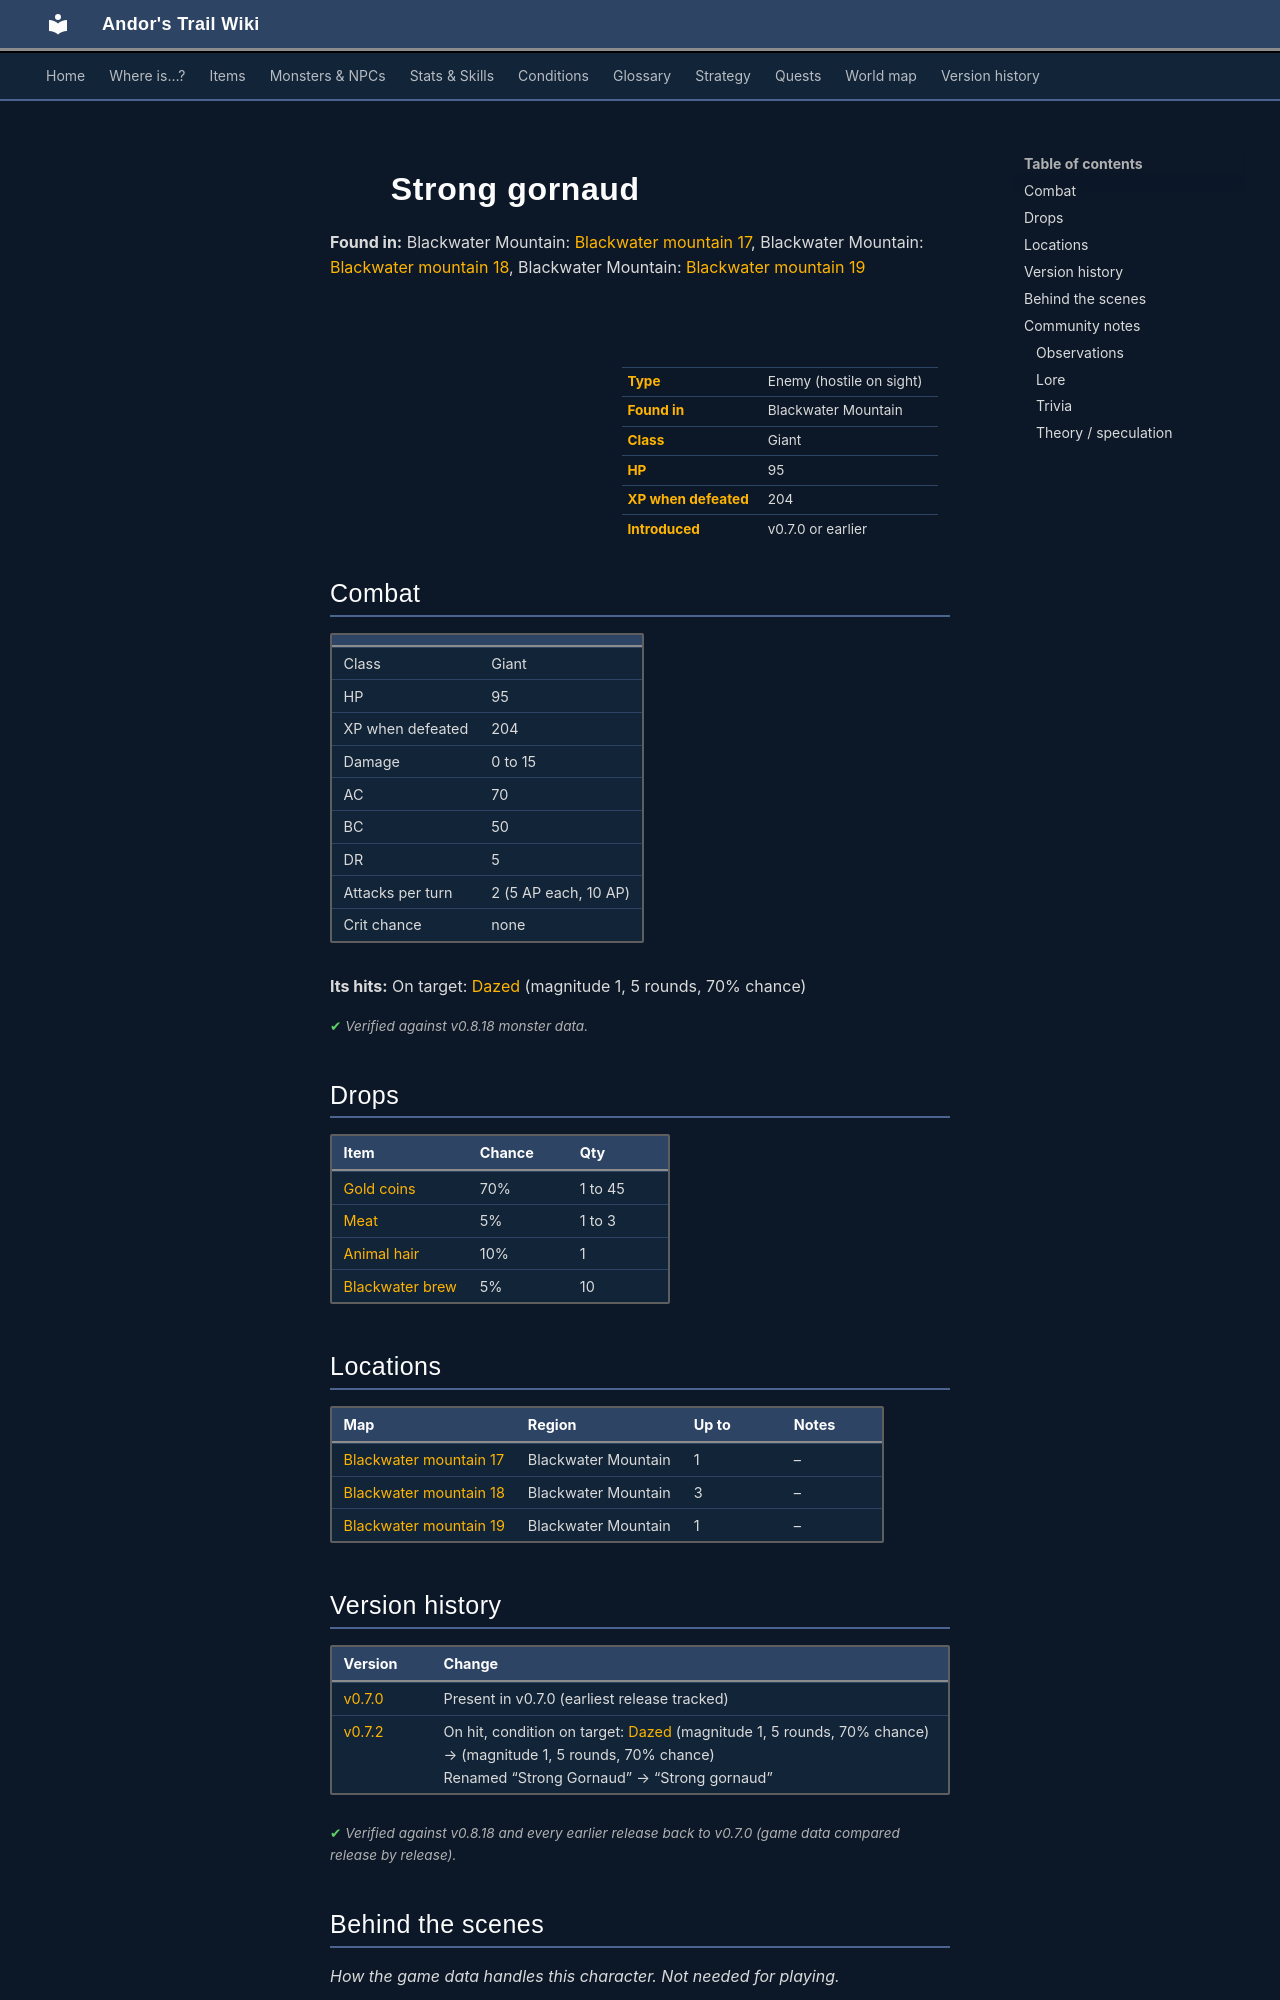

repository: asdfghjkl628/Andor-s-Trail-Wikiiii · page: monsters/strong_gornaud/index.html · generator: mkdocs

---
description: "Strong gornaud is an enemy in Andor's Trail (giant) with 95 HP, worth 204 XP, found in Blackwater Mountain. Drops: Gold coins, Meat, Animal hair, Blackwater brew."
---

# ![](../assets/icons/monsters/monsters_rltiles2_30.png){ .sprite } Strong gornaud

**Found in:** Blackwater Mountain: [Blackwater mountain 17](../maps/blackwater_mountain17.md), Blackwater Mountain: [Blackwater mountain 18](../maps/blackwater_mountain18.md), Blackwater Mountain: [Blackwater mountain 19](../maps/blackwater_mountain19.md)

<div class="infobox" markdown>

<p class="ib-img"><img class="sprite" src="../../assets/icons/monsters/monsters_rltiles2_30.png" alt=""></p>

| | |
|---|---|
| **Type** | Enemy (hostile on sight) |
| **Found in** | Blackwater Mountain |
| **Class** | Giant |
| **HP** | 95 |
| **XP when defeated** | 204 |
| **Introduced** | v0.7.0 or earlier |

</div>

## Combat

| | |
|---|---|
| Class | Giant |
| HP | 95 |
| XP when defeated | 204 |
| Damage | 0 to 15 |
| AC | 70 |
| BC | 50 |
| DR | 5 |
| Attacks per turn | 2 (5 AP each, 10 AP) |
| Crit chance | none |

**Its hits:** On target: [Dazed](../conditions/dazed.md) (magnitude 1, 5 rounds, 70% chance)


<p class="verified">Verified against v0.8.18 monster data.</p>

## Drops

| Item | Chance | Qty |
|---|---|---|
| [Gold coins](../items/gold.md) | 70% | 1 to 45 |
| [Meat](../items/meat.md) | 5% | 1 to 3 |
| [Animal hair](../items/hair.md) | 10% | 1 |
| [Blackwater brew](../items/bwm_brew.md) | 5% | 10 |

## Locations

| Map | Region | Up to | Notes |
|---|---|---|---|
| [Blackwater mountain 17](../maps/blackwater_mountain17.md) | Blackwater Mountain | 1 | – |
| [Blackwater mountain 18](../maps/blackwater_mountain18.md) | Blackwater Mountain | 3 | – |
| [Blackwater mountain 19](../maps/blackwater_mountain19.md) | Blackwater Mountain | 1 | – |


## Version history

| Version | Change |
|---|---|
| [v0.7.0](../versions/0.7.0.md) | Present in v0.7.0 (earliest release tracked) |
| [v0.7.2](../versions/0.7.2.md) | On hit, condition on target: [Dazed](../conditions/dazed.md) (magnitude 1, 5 rounds, 70% chance) → (magnitude 1, 5 rounds, 70% chance)<br>Renamed “Strong Gornaud” → “Strong gornaud” |

<p class="verified">Verified against v0.8.18 and every earlier release back to v0.7.0 (game data compared release by release).</p>


## Behind the scenes

*How the game data handles this character. Not needed for playing.*

??? info "How the XP value is calculated"

    The game computes each enemy's experience value when it loads the data (`MonsterTypeParser.java`):

    XP = ⌈(attacks per turn × attack chance × average damage × (1 + critical skill × critical multiplier) × 3 + HP × (1 + block chance) + 9 × damage resistance) × 0.7⌉

    Percentages are used as fractions (e.g. 60% = 0.6). Enemies whose attacks inflict a condition are worth 50 XP more. The More Exp skill adds a percentage on top.

??? info "Technical information"

    | | |
    |---|---|
    | Entry ID | `strong_gornaud` |
    | Type (wiki) | Enemy |
    | Spawn group | `gornaud_3` |
    | Loot table | `gornaud_3` |
    | Conversation | – |
    | Faction | – |
    | Movement | – |
    | Icon | `monsters_rltiles2:30` |
    | Defined in | `res/raw/monsterlist_v069_monsters.json` |

    Raw data:

    ```json
    {
     "id": "strong_gornaud",
     "name": "Strong gornaud",
     "iconID": "monsters_rltiles2:30",
     "maxHP": 95,
     "maxAP": 10,
     "moveCost": 5,
     "monsterClass": "giant",
     "attackDamage": {
      "min": 0,
      "max": 15
     },
     "spawnGroup": "gornaud_3",
     "droplistID": "gornaud_3",
     "attackCost": 5,
     "attackChance": 70,
     "blockChance": 50,
     "damageResistance": 5,
     "hitEffect": {
      "conditionsTarget": [
       {
        "condition": "dazed",
        "magnitude": 1,
        "duration": 5,
        "chance": "70"
       }
      ]
     }
    }
    ```


## Community notes

<small>Written by players, not generated from game data. **Observations**: what players notice in-game · **Lore**: the in-world story · **Trivia**: real-world facts, references, development history · **Theory / speculation**: unconfirmed ideas; may just be unfinished content</small>
